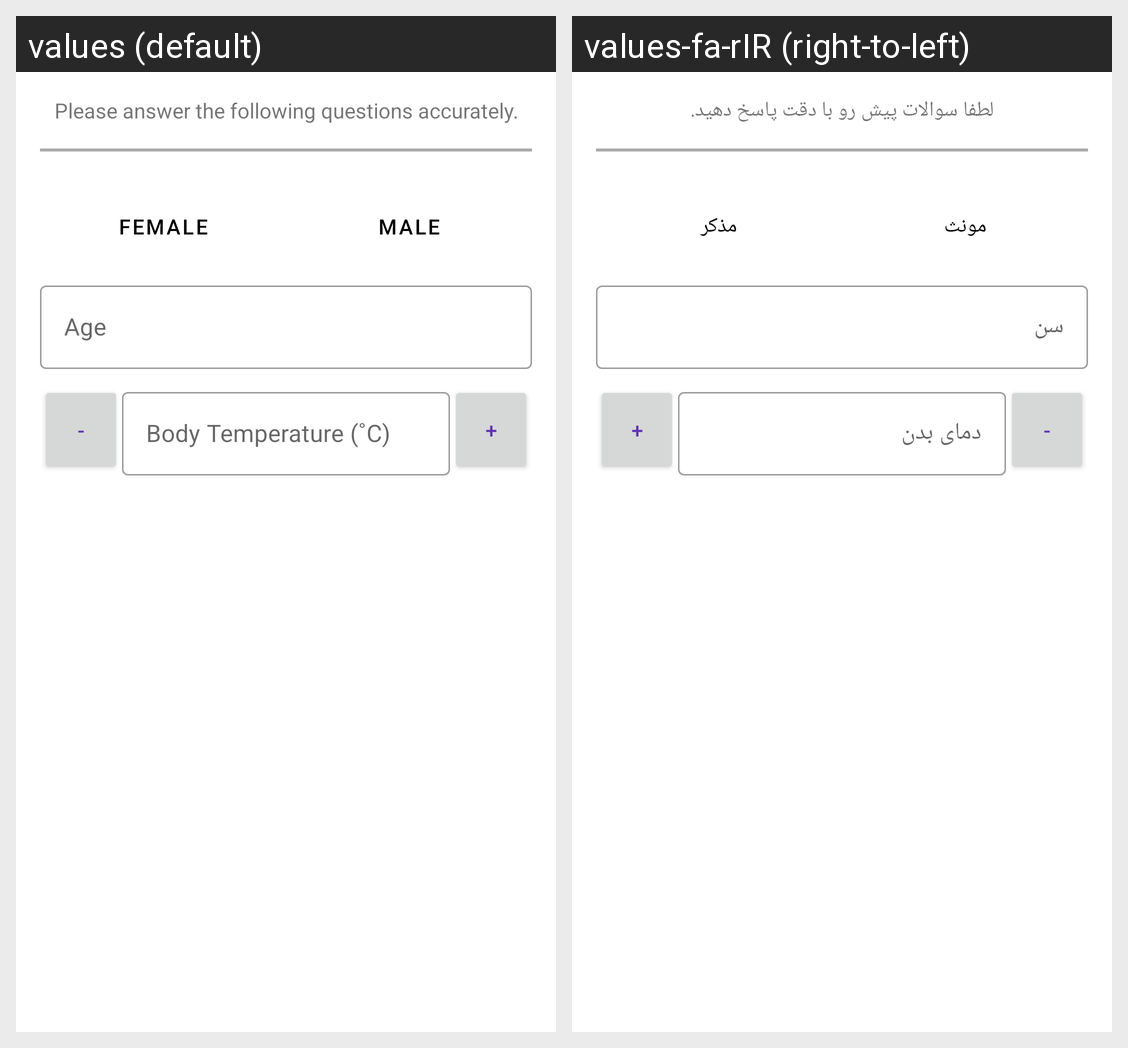

Locale-by-locale string values for the Android screen shown in this grid:
Android screen res/layout/fragment_basic_questions.xml rendered under 2 locales, left to right: values (default), values-fa-rIR (right-to-left). Device: Nexus 5 (rendered at 1080×1920; each locale shown at half size, 540×960, under a caption strip naming it); theme Theme.CovidYab.
Strings drawn on this screen, with the default value and each locale's value (text and hints the layout hard-codes, and strings that could not be matched under every locale, appear in the picture but are not listed):

quiz_basic_questions_notice
  values: Please answer the following questions accurately.
  values-fa-rIR: لطفا سوالات پیش رو با دقت پاسخ دهید.

gender_female
  values: Female
  values-fa-rIR: مونث

gender_male
  values: Male
  values-fa-rIR: مذکر

physical_age_hint
  values: Age
  values-fa-rIR: سن

minus
  values: -
  values-fa-rIR: -

physical_body_temperature_hint
  values: Body Temperature (˚C)
  values-fa-rIR: دمای بدن

plus
  values: +
  values-fa-rIR: +
